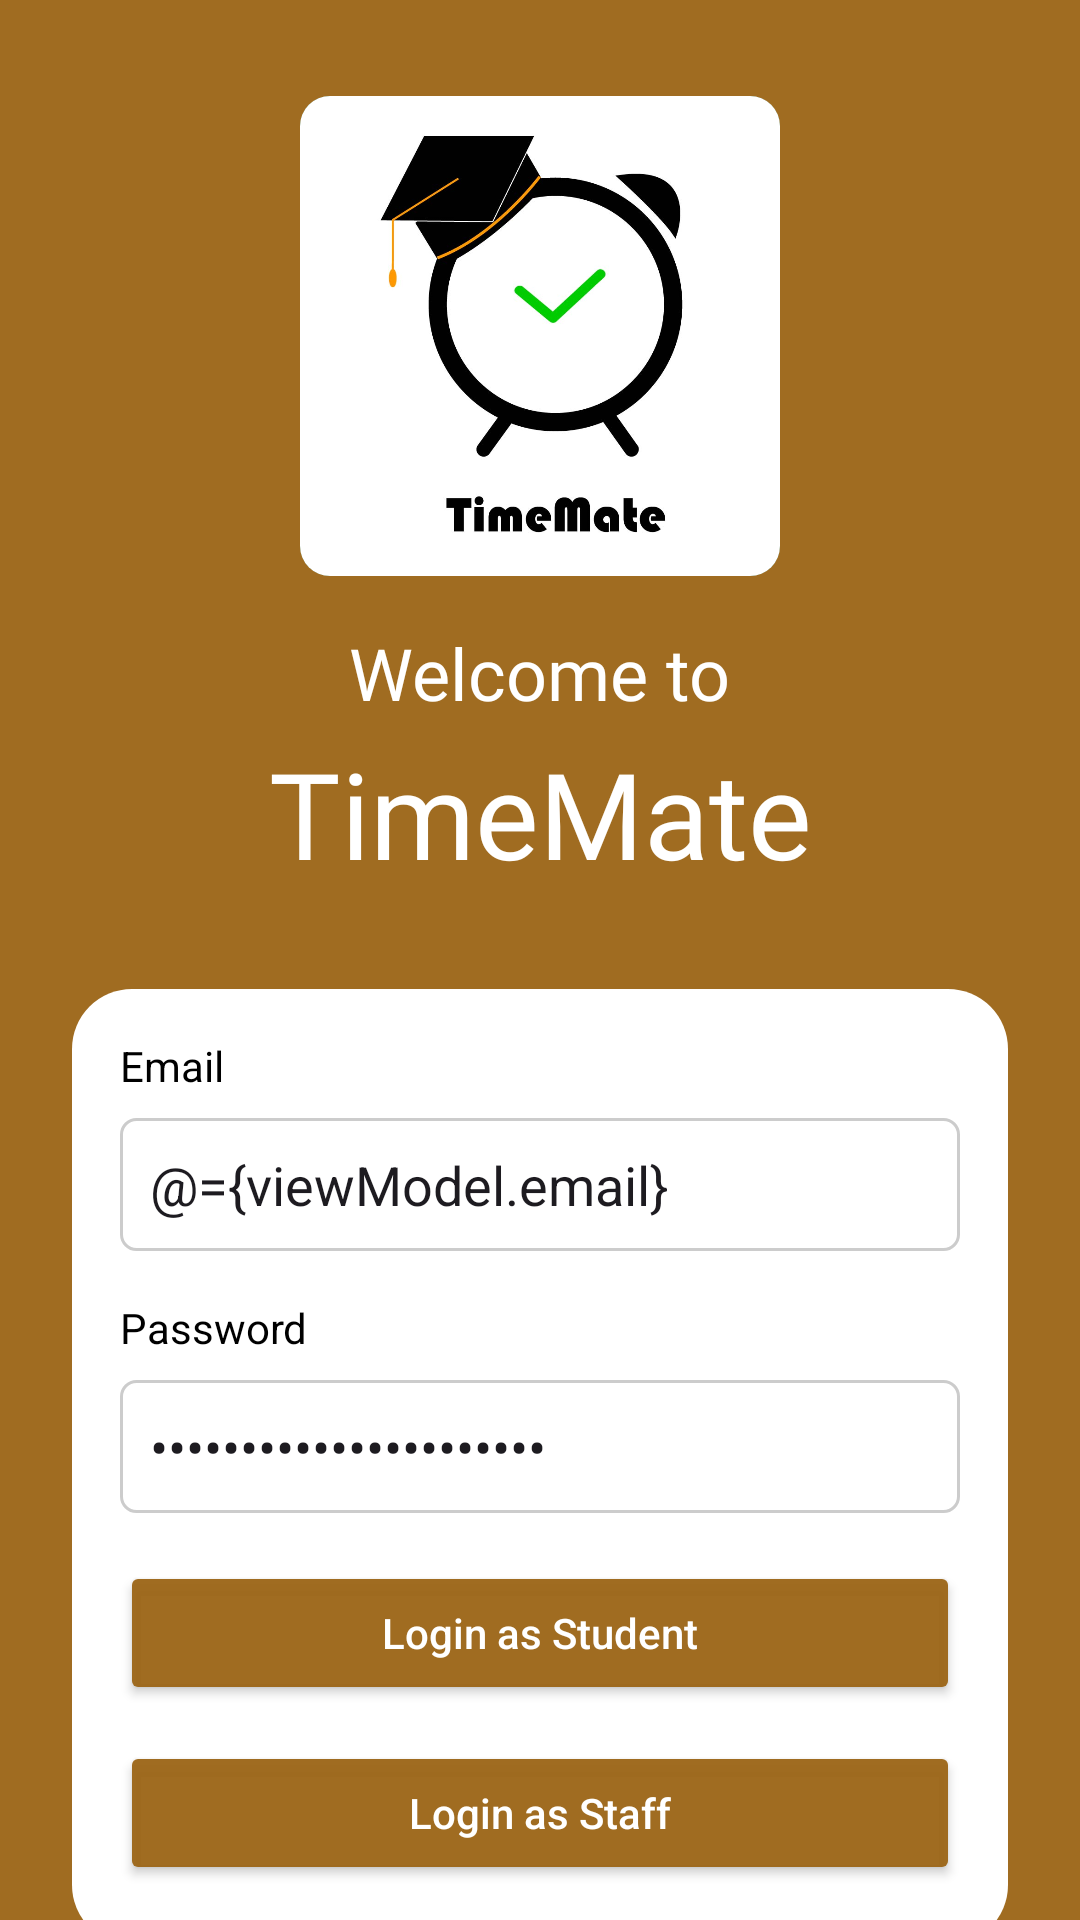

This screen was rendered from an Android layout file. Write that file and the resources it references.
<!-- AndroidManifest.xml: application theme Theme.TimeMate2 -->
<!-- res/layout/activity_main.xml -->
<?xml version="1.0" encoding="utf-8"?>
<layout xmlns:android="http://schemas.android.com/apk/res/android"
    xmlns:app="http://schemas.android.com/apk/res-auto"
    xmlns:tools="http://schemas.android.com/tools">

    <data>
        <variable
            name="viewModel"
            type="com.example.timemate2.MainViewModel" />
    </data>

    <androidx.constraintlayout.widget.ConstraintLayout
        android:id="@+id/main"
        android:layout_width="match_parent"
        android:layout_height="match_parent"
        android:background="#F59D6718"
        tools:context=".MainActivity">

        
        <ImageView
            android:id="@+id/imageView"
            android:layout_width="160dp"
            android:layout_height="160dp"
            android:layout_marginTop="32dp"
            android:background="@drawable/rounded_logo"
            android:clipToOutline="true"
            android:contentDescription="App logo"
            android:scaleType="centerCrop"
            android:src="@drawable/logo_img"
            app:layout_constraintTop_toTopOf="parent"
            app:layout_constraintStart_toStartOf="parent"
            app:layout_constraintEnd_toEndOf="parent" />

        
        <TextView
            android:id="@+id/textView"
            android:layout_width="wrap_content"
            android:layout_height="wrap_content"
            android:fontFamily="@font/dangrek"
            android:text="Welcome to"
            android:textColor="@color/white"
            android:textSize="24sp"
            app:layout_constraintTop_toBottomOf="@id/imageView"
            app:layout_constraintStart_toStartOf="parent"
            app:layout_constraintEnd_toEndOf="parent"
            android:layout_marginTop="16dp" />

        
        <TextView
            android:id="@+id/textView2"
            android:layout_width="wrap_content"
            android:layout_height="wrap_content"
            android:fontFamily="@font/dangrek"
            android:text="TimeMate"
            android:textColor="@color/white"
            android:textSize="40sp"
            app:layout_constraintTop_toBottomOf="@id/textView"
            app:layout_constraintStart_toStartOf="parent"
            app:layout_constraintEnd_toEndOf="parent"
            android:layout_marginTop="4dp" />

        
        <androidx.constraintlayout.widget.ConstraintLayout
            android:id="@+id/signUpFormContainer"
            android:layout_width="0dp"
            android:layout_height="wrap_content"
            android:layout_marginStart="24dp"
            android:layout_marginTop="32dp"
            android:layout_marginEnd="24dp"
            android:background="@drawable/rounded_login"
            android:paddingBottom="20dp"
            app:layout_constraintEnd_toEndOf="parent"
            app:layout_constraintStart_toStartOf="parent"
            app:layout_constraintTop_toBottomOf="@id/textView2">

            
            <TextView
                android:id="@+id/textView3"
                android:layout_width="wrap_content"
                android:layout_height="wrap_content"
                android:text="Email"
                android:textColor="@color/black"
                app:layout_constraintStart_toStartOf="parent"
                app:layout_constraintTop_toTopOf="parent"
                android:layout_marginStart="16dp"
                android:layout_marginTop="16dp" />

            
            <EditText
                android:id="@+id/emailEditText"
                android:layout_width="0dp"
                android:layout_height="wrap_content"
                android:hint="Email"
                android:background="@drawable/textinput_border"
                android:inputType="textEmailAddress"
                android:padding="10dp"
                android:text="@={viewModel.email}"
                app:layout_constraintStart_toStartOf="parent"
                app:layout_constraintEnd_toEndOf="parent"
                app:layout_constraintTop_toBottomOf="@id/textView3"
                android:layout_marginHorizontal="16dp"
                android:layout_marginTop="8dp" />

            
            <TextView
                android:id="@+id/textView4"
                android:layout_width="wrap_content"
                android:layout_height="wrap_content"
                android:text="Password"
                android:textColor="@color/black"
                app:layout_constraintStart_toStartOf="parent"
                app:layout_constraintTop_toBottomOf="@id/emailEditText"
                android:layout_marginStart="16dp"
                android:layout_marginTop="16dp" />

            
            <EditText
                android:id="@+id/passwordEditText"
                android:layout_width="0dp"
                android:layout_height="wrap_content"
                android:hint="Password"
                android:background="@drawable/textinput_border"
                android:inputType="textPassword"
                android:padding="10dp"
                android:text="@={viewModel.password}"
                app:layout_constraintStart_toStartOf="parent"
                app:layout_constraintEnd_toEndOf="parent"
                app:layout_constraintTop_toBottomOf="@id/textView4"
                android:layout_marginHorizontal="16dp"
                android:layout_marginTop="8dp" />

            
            <Button
                android:id="@+id/loginButton"
                android:layout_width="0dp"
                android:layout_height="wrap_content"
                android:text="Login as Student"
                android:textAllCaps="false"
                android:backgroundTint="#F59D6718"
                android:textColor="@android:color/white"
                app:layout_constraintStart_toStartOf="parent"
                app:layout_constraintEnd_toEndOf="parent"
                app:layout_constraintTop_toBottomOf="@id/passwordEditText"
                android:layout_marginTop="16dp"
                android:layout_marginHorizontal="16dp"
                android:onClick="@{() -> viewModel.loginAsStudent()}" />

            
            <Button
                android:id="@+id/button2"
                android:layout_width="0dp"
                android:layout_height="wrap_content"
                android:text="Login as Staff"
                android:textAllCaps="false"
                android:backgroundTint="#F59D6718"
                android:textColor="@android:color/white"
                app:layout_constraintStart_toStartOf="parent"
                app:layout_constraintEnd_toEndOf="parent"
                app:layout_constraintTop_toBottomOf="@id/loginButton"
                android:layout_marginTop="12dp"
                android:layout_marginHorizontal="16dp"
                android:onClick="@{() -> viewModel.loginAsStaff()}" />

        </androidx.constraintlayout.widget.ConstraintLayout>

    </androidx.constraintlayout.widget.ConstraintLayout>
</layout>
<!-- resources referenced by this layout -->
<resources>
  <!-- drawable logo_img: jpg bitmap (drawable, 68352 bytes) -->
  <!-- drawable rounded_login (drawable) -->
  <?xml version="1.0" encoding="utf-8"?>
  <shape xmlns:android="http://schemas.android.com/apk/res/android"
      android:shape="rectangle">
  
      <solid android:color="#FFFF" /> 
  
      <corners android:radius="20dp" /> 
  
  </shape>
  <!-- drawable rounded_logo (drawable) -->
  <?xml version="1.0" encoding="utf-8"?>
  <shape xmlns:android="http://schemas.android.com/apk/res/android"
      android:shape="rectangle">
  
      
      <solid android:color="#0A5A2A" /> 
      <corners android:radius="10dp" />
  
  </shape>
  <!-- drawable textinput_border (drawable) -->
  <?xml version="1.0" encoding="utf-8"?>
  <shape xmlns:android="http://schemas.android.com/apk/res/android"
      android:shape="rectangle">
  
      
      <solid android:color="#FFFFFF" />
  
      
      <stroke
          android:width="1dp"
          android:color="#CCCCCC" /> 
  
      
      <corners android:radius="5dp" />
  </shape>
  <style name="Theme.TimeMate2" parent="Base.Theme.TimeMate2" />
  <style name="Base.Theme.TimeMate2" parent="Theme.Material3.DayNight.NoActionBar">
          
          
      </style>
  <!-- not gathered from this repository: default colours our renderer supplied (Android Studio template values) -->
  <color name="black">#FF000000</color>
  <color name="white">#FFFFFFFF</color>
</resources>
